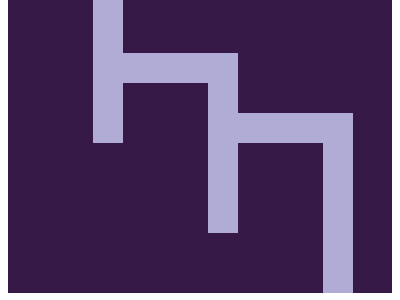

Write a web page that renders exactly this picture using CSS.

<!DOCTYPE html>
<html lang="en">
  <head>
    <meta charset="UTF-8" />
    <meta name="viewport" content="width=device-width, initial-scale=1.0" />
    <title>CSS Battle - 18-dec-2023</title>
    <style>
      body {
        display: flex;
        justify-content: center;
        align-items: center;
        height: 90vh;
        max-height: 100%;
      }
      .wrapper {
        display: flex;
        background: #371948;
        margin: 0;
        padding: 0;
        height: 300px;
        width: 400px;
      }
      .wrapper div {
        width: 85px;
        height: 150px;
      }
      .fst {
        border-right: 30px solid #b0acd5;
      }
      .sec,
      .thrd {
        border-top: 30px solid #b0acd5;
        align-self: center;
        border-right: 30px solid #b0acd5;
        width: 70px;
      }
      .thrd {
        align-self: end;
        height: 120px;
      }
    </style>
  </head>
  <body>
    <div class="wrapper">
      <div class="fst"></div>
      <div class="sec"></div>
      <div class="thrd"></div>
    </div>
  </body>
</html>
